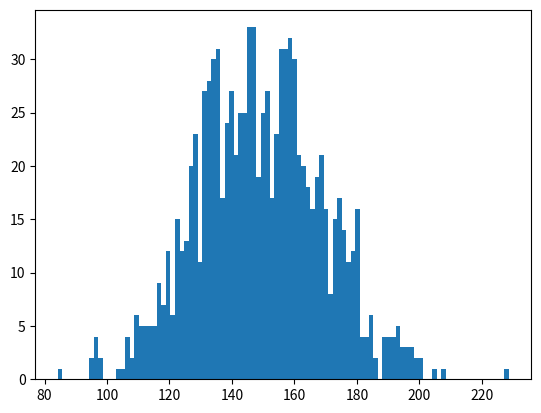

Write Python code to recreate this figure.

"""
Code Challenge
[redacted]
    Normally Distributed Random Data
  Filename: 
    normal_dist.py
  Problem Statement:
    Create a normally distributed random data with parameters:
    Centered around 150.
    Standard Deviation of 20.
    Total 1000 data points.
    
    Plot the histogram using matplotlib (bucket size =100) and observe the shape.
    Calculate Standard Deviation and Variance. 
"""

import numpy as np
import matplotlib.pyplot as plt


dataa = np.random.normal(150, 20, 1000)


plt.hist(dataa,bins=100)
plt.show()
